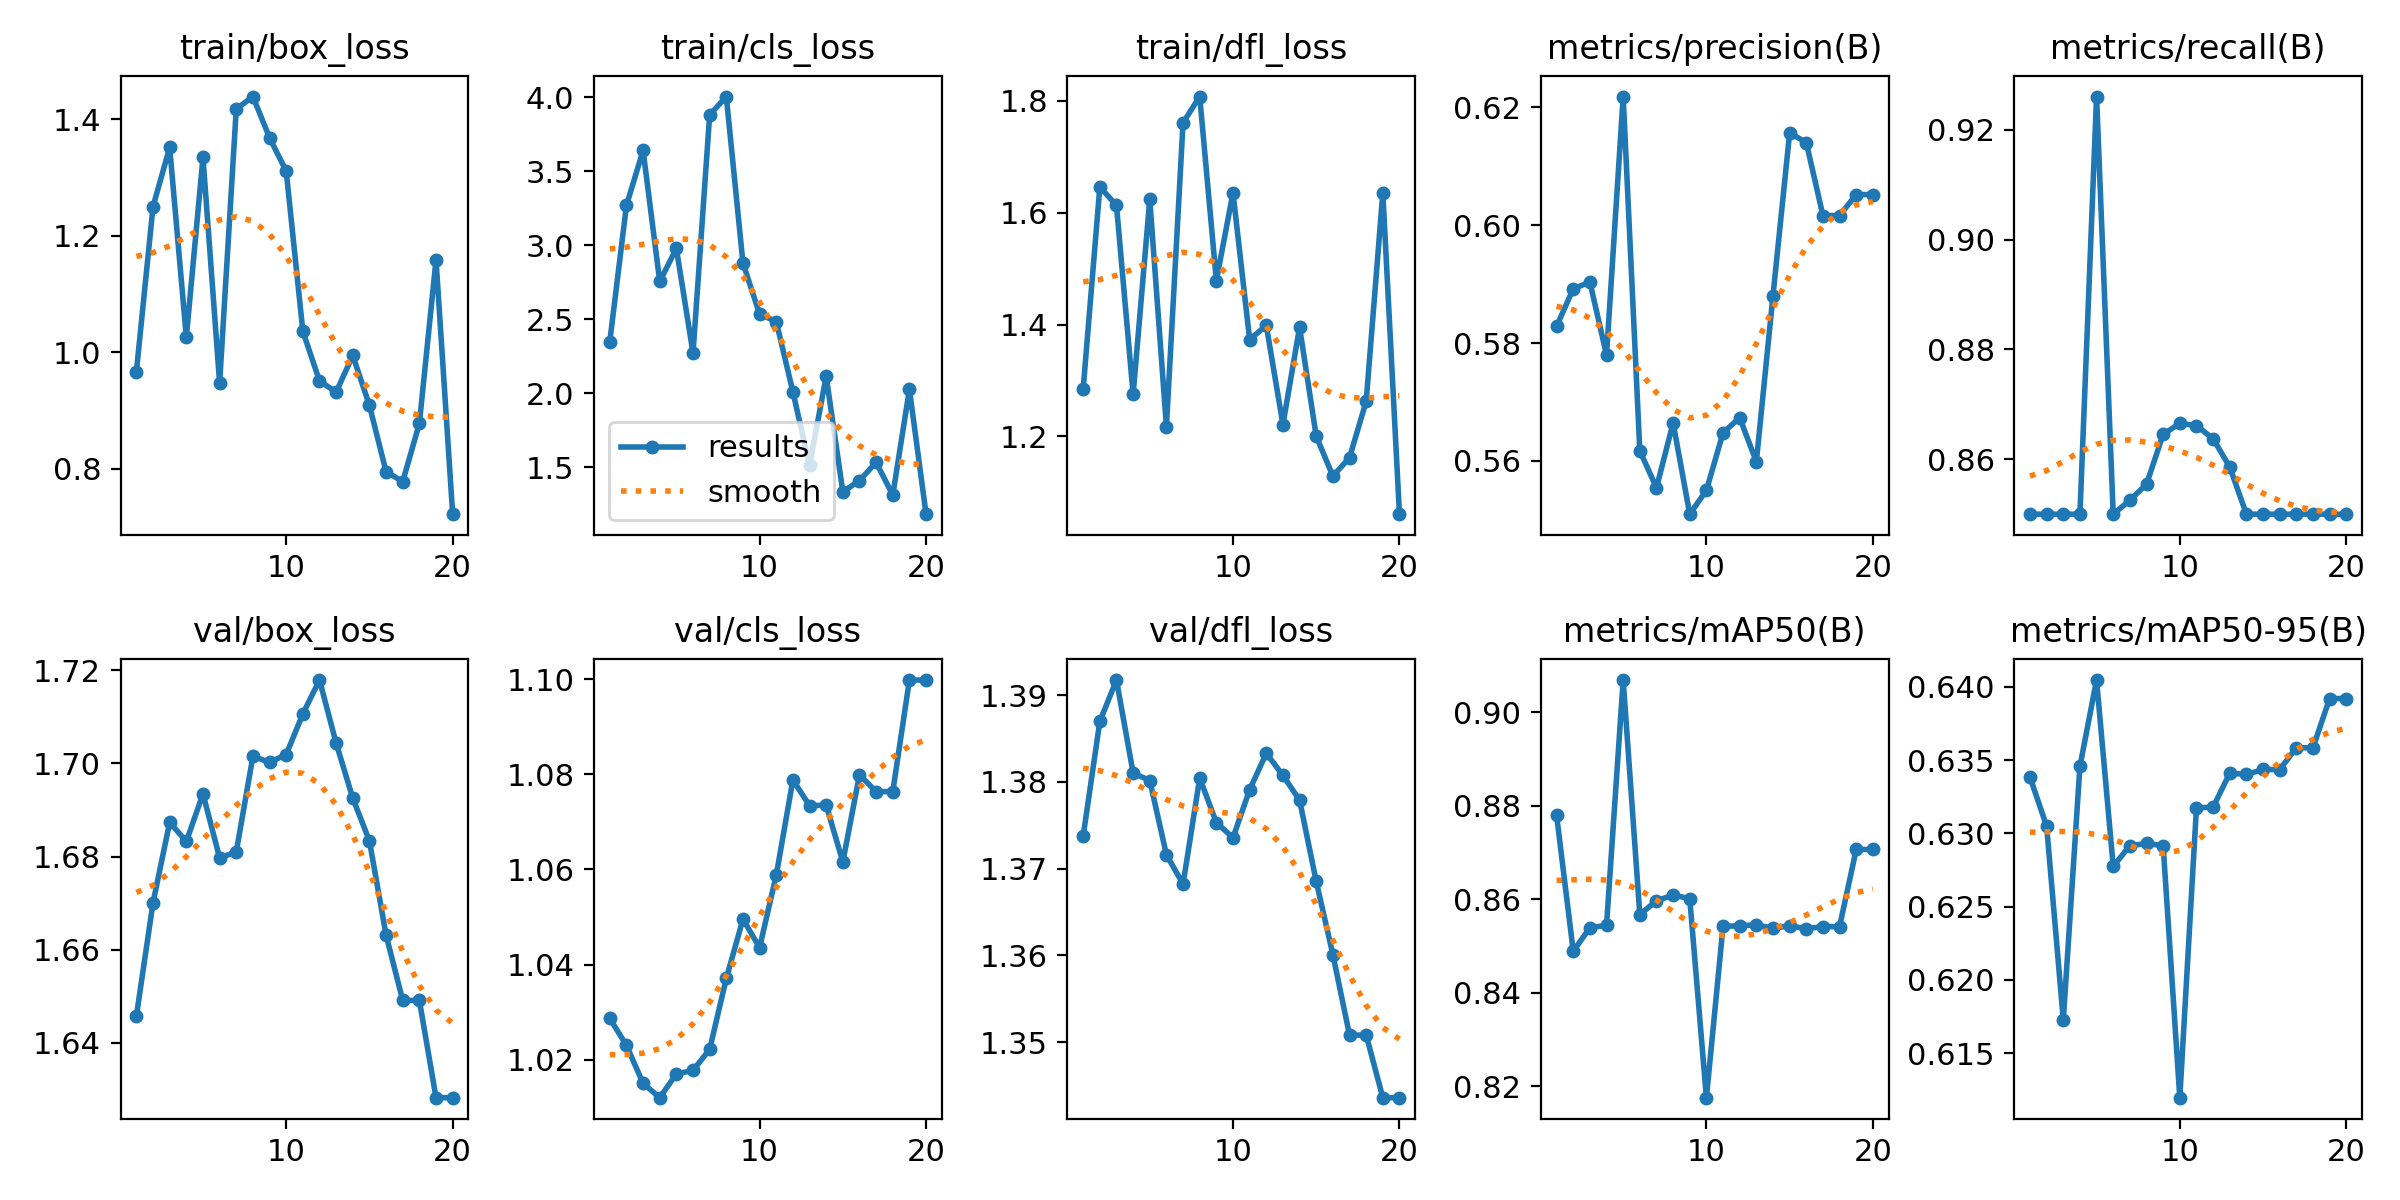

The data file committed next to this chart (first rows):
epoch, time, train/box_loss, train/cls_loss, train/dfl_loss, metrics/precision(B), metrics/recall(B), metrics/mAP50(B), metrics/mAP50-95(B), val/box_loss, val/cls_loss, val/dfl_loss, lr/pg0, lr/pg1, lr/pg2
1, 12.31, 0.9664, 2.348, 1.285, 0.5828, 0.85, 0.878, 0.6338, 1.646, 1.029, 1.374, 0, 0, 0
2, 12.64, 1.25, 3.268, 1.646, 0.5892, 0.85, 0.8489, 0.6305, 1.67, 1.023, 1.387, 1.1311e-06, 1.1311e-06, 1.1311e-06
3, 12.97, 1.351, 3.64, 1.613, 0.5904, 0.85, 0.8539, 0.6173, 1.687, 1.015, 1.392, 2.14438e-06, 2.14438e-06, 2.14438e-06
4, 13.46, 1.026, 2.754, 1.275, 0.578, 0.85, 0.8544, 0.6346, 1.683, 1.012, 1.381, 3.03986e-06, 3.03986e-06, 3.03986e-06
5, 13.9, 1.334, 2.978, 1.624, 0.6218, 0.9261, 0.9069, 0.6405, 1.693, 1.017, 1.38, 3.81752e-06, 3.81752e-06, 3.81752e-06
6, 14.3, 0.9471, 2.27, 1.218, 0.5617, 0.85, 0.8567, 0.6278, 1.68, 1.018, 1.372, 4.47737e-06, 4.47737e-06, 4.47737e-06
7, 14.71, 1.417, 3.879, 1.761, 0.5554, 0.8525, 0.8597, 0.6292, 1.681, 1.022, 1.368, 5.01942e-06, 5.01942e-06, 5.01942e-06
8, 15.1, 1.439, 4.004, 1.808, 0.5665, 0.8555, 0.8609, 0.6293, 1.702, 1.037, 1.38, 5.44365e-06, 5.44365e-06, 5.44365e-06
9, 15.5, 1.368, 2.879, 1.479, 0.551, 0.8645, 0.8601, 0.6292, 1.7, 1.05, 1.375, 5.75008e-06, 5.75008e-06, 5.75008e-06
10, 16.04, 1.311, 2.534, 1.636, 0.555, 0.8665, 0.8176, 0.612, 1.702, 1.044, 1.374, 5.9387e-06, 5.9387e-06, 5.9387e-06
11, 16.94, 1.036, 2.484, 1.373, 0.5648, 0.8661, 0.8542, 0.6317, 1.711, 1.059, 1.379, 6.0095e-06, 6.0095e-06, 6.0095e-06
12, 17.35, 0.9509, 2.009, 1.399, 0.5674, 0.8638, 0.8543, 0.6318, 1.718, 1.079, 1.383, 5.9625e-06, 5.9625e-06, 5.9625e-06
13, 17.72, 0.9316, 1.512, 1.221, 0.5599, 0.8586, 0.8545, 0.6341, 1.704, 1.073, 1.381, 5.79768e-06, 5.79768e-06, 5.79768e-06
14, 18.11, 0.9946, 2.114, 1.395, 0.588, 0.85, 0.8538, 0.634, 1.693, 1.074, 1.378, 5.51505e-06, 5.51505e-06, 5.51505e-06
15, 18.56, 0.9088, 1.333, 1.2, 0.6157, 0.85, 0.8543, 0.6344, 1.683, 1.062, 1.369, 5.11462e-06, 5.11462e-06, 5.11462e-06
16, 19.11, 0.7951, 1.409, 1.129, 0.614, 0.85, 0.8537, 0.6343, 1.663, 1.08, 1.36, 4.59638e-06, 4.59638e-06, 4.59638e-06
17, 19.49, 0.7781, 1.533, 1.162, 0.6016, 0.85, 0.8541, 0.6358, 1.649, 1.076, 1.351, 3.96032e-06, 3.96032e-06, 3.96032e-06
18, 19.91, 0.8779, 1.311, 1.263, 0.6016, 0.85, 0.8541, 0.6358, 1.649, 1.076, 1.351, 3.20646e-06, 3.20646e-06, 3.20646e-06
19, 20.33, 1.159, 2.026, 1.635, 0.6052, 0.85, 0.8706, 0.6392, 1.628, 1.1, 1.344, 2.33478e-06, 2.33478e-06, 2.33478e-06
20, 20.71, 0.7222, 1.182, 1.061, 0.6052, 0.85, 0.8706, 0.6392, 1.628, 1.1, 1.344, 1.3453e-06, 1.3453e-06, 1.3453e-06
